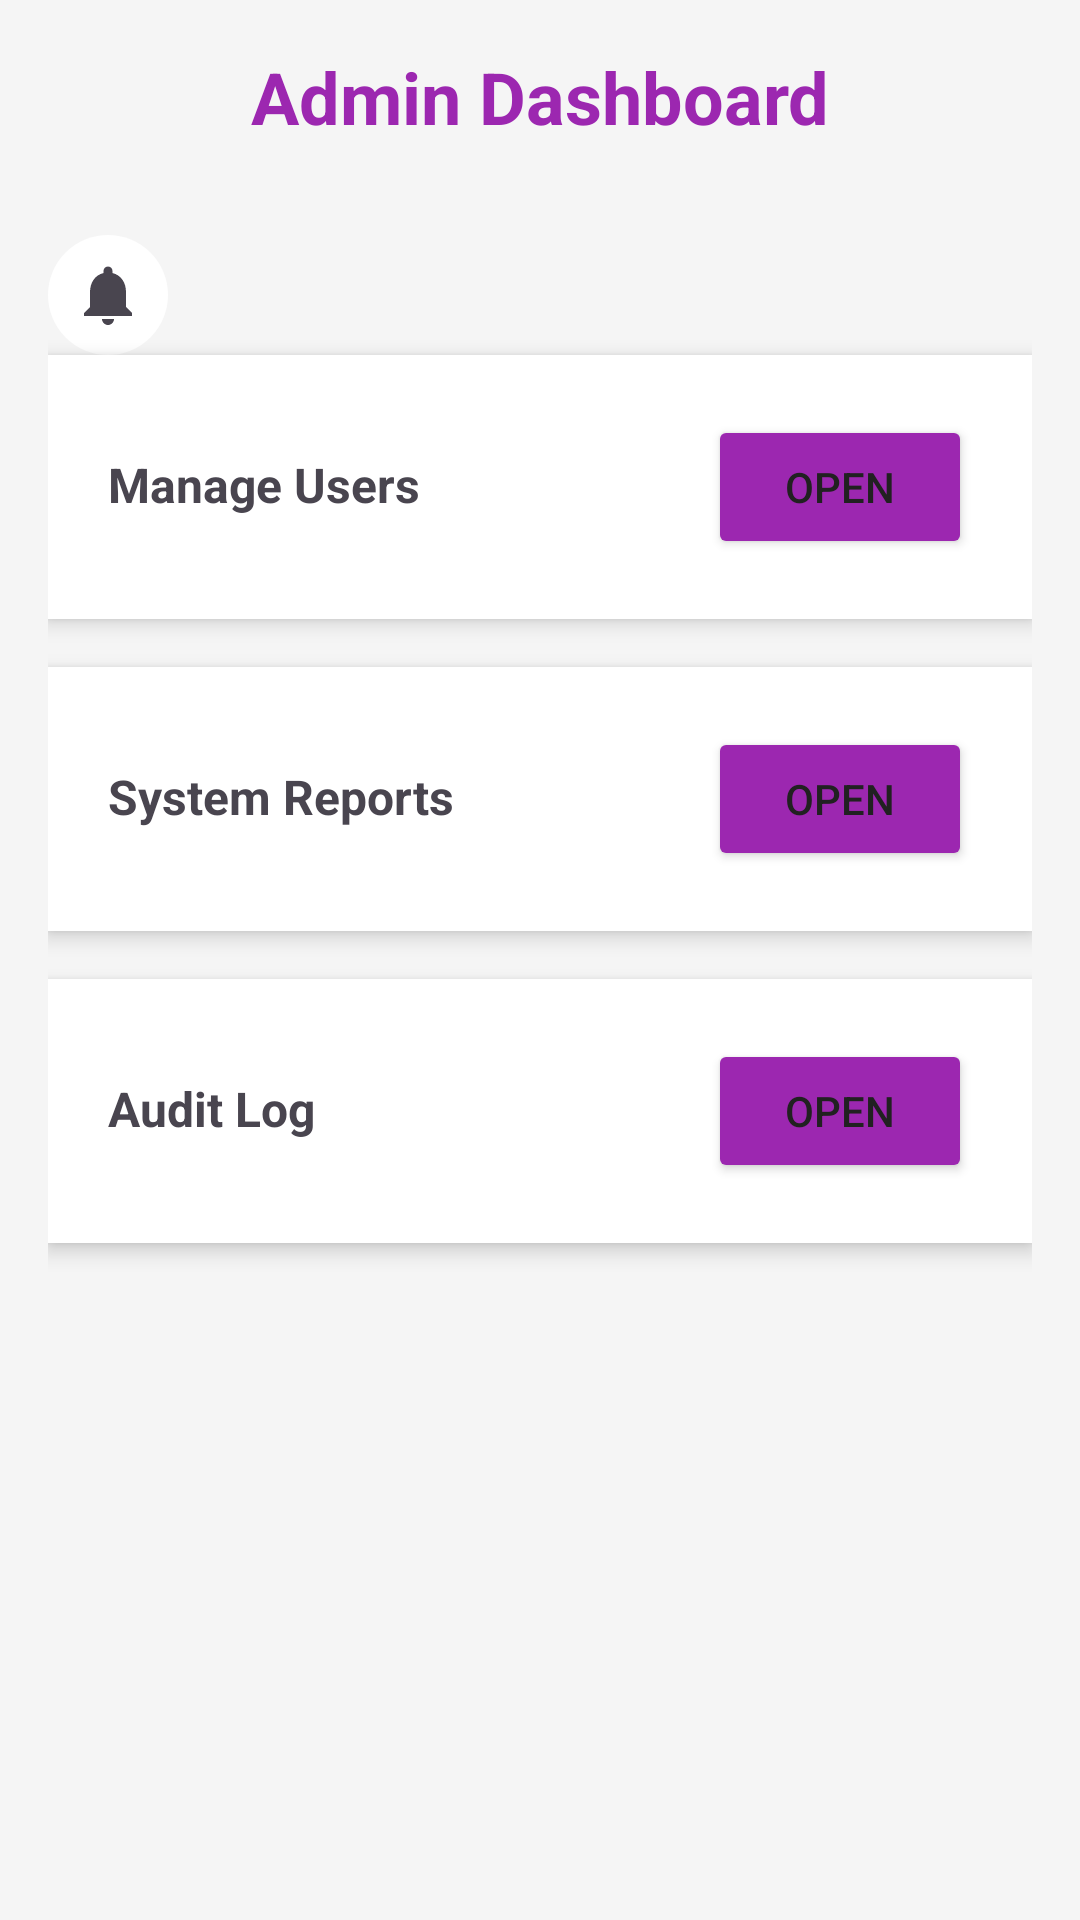

Android layout source for this screen:
<!-- AndroidManifest.xml: application theme Theme.Light -->
<!-- res/layout/activity_admin_dashboard.xml -->
<?xml version="1.0" encoding="utf-8"?>
<LinearLayout xmlns:android="http://schemas.android.com/apk/res/android"
    android:layout_width="match_parent"
    android:layout_height="match_parent"
    android:orientation="vertical"
    android:padding="16dp"
    android:background="@color/light_gray">

    <TextView
        android:layout_width="match_parent"
        android:layout_height="wrap_content"
        android:text="@string/admin_dashboard"
        android:textSize="24sp"
        android:textStyle="bold"
        android:textColor="@color/admin_color"
        android:gravity="center"
        android:layout_marginBottom="30dp"/>
    <ImageView
        android:id="@+id/ivNotificationBell"
        android:layout_width="wrap_content"
        android:layout_height="wrap_content"
        android:src="@drawable/ic_notification"
        android:layout_marginEnd="16dp"
        android:padding="8dp"
        android:background="@drawable/circle_bg"
        android:contentDescription="Notifications"/>

    
    <LinearLayout
        android:layout_width="match_parent"
        android:layout_height="wrap_content"
        android:orientation="horizontal"
        android:padding="20dp"
        android:background="@color/white"
        android:layout_marginBottom="16dp"
        android:elevation="4dp">

        <TextView
            android:layout_width="0dp"
            android:layout_height="wrap_content"
            android:layout_weight="1"
            android:text="@string/manage_users"
            android:textSize="16sp"
            android:textStyle="bold"/>

        <Button
            android:id="@+id/btnManageUsers"
            android:layout_width="wrap_content"
            android:layout_height="wrap_content"
            android:text="@string/open"
            android:backgroundTint="@color/admin_color"/>

    </LinearLayout>

    
    <LinearLayout
        android:layout_width="match_parent"
        android:layout_height="wrap_content"
        android:orientation="horizontal"
        android:padding="20dp"
        android:background="@color/white"
        android:layout_marginBottom="16dp"
        android:elevation="4dp">

        <TextView
            android:layout_width="0dp"
            android:layout_height="wrap_content"
            android:layout_weight="1"
            android:text="@string/system_reports"
            android:textSize="16sp"
            android:textStyle="bold"/>

        <Button
            android:id="@+id/btnSystemReports"
            android:layout_width="wrap_content"
            android:layout_height="wrap_content"
            android:text="@string/open"
            android:backgroundTint="@color/admin_color"/>

    </LinearLayout>

    
    <LinearLayout
        android:layout_width="match_parent"
        android:layout_height="wrap_content"
        android:orientation="horizontal"
        android:padding="20dp"
        android:background="@color/white"
        android:elevation="4dp">

        <TextView
            android:layout_width="0dp"
            android:layout_height="wrap_content"
            android:layout_weight="1"
            android:text="Audit Log"
            android:textSize="16sp"
            android:textStyle="bold"/>

        <Button
            android:id="@+id/btnAuditLog"
            android:layout_width="wrap_content"
            android:layout_height="wrap_content"
            android:text="@string/open"
            android:backgroundTint="@color/admin_color"/>

    </LinearLayout>

</LinearLayout>
<!-- resources referenced by this layout -->
<resources>
  <color name="admin_color">#9C27B0</color>
  <color name="light_gray">#F5F5F5</color>
  <color name="white">#FFFFFF</color>
  <!-- drawable circle_bg (drawable) -->
  <?xml version="1.0" encoding="utf-8"?>
  <shape xmlns:android="http://schemas.android.com/apk/res/android"
      android:shape="oval">
      <solid android:color="#FFFFFF"/>
      <size
          android:width="40dp"
          android:height="40dp"/>
  </shape>
  <!-- drawable ic_notification (drawable) -->
  <?xml version="1.0" encoding="utf-8"?>
  <vector xmlns:android="http://schemas.android.com/apk/res/android"
      android:width="24dp"
      android:height="24dp"
      android:viewportWidth="24"
      android:viewportHeight="24"
      android:tint="?attr/colorControlNormal">
      <path
          android:fillColor="@android:color/white"
          android:pathData="M12,22c1.1,0 2,-0.9 2,-2h-4c0,1.1 0.9,2 2,2zM18,16v-5c0,-3.07 -1.64,-5.64 -4.5,-6.32L13.5,4c0,-0.83 -0.67,-1.5 -1.5,-1.5s-1.5,0.67 -1.5,1.5v0.68C7.63,5.36 6,7.92 6,11v5l-2,2v1h16v-1l-2,-2z"/>
  </vector>
  <string name="admin_dashboard">Admin Dashboard</string>
  <string name="manage_users">Manage Users</string>
  <string name="open">Open</string>
  <string name="system_reports">System Reports</string>
  <style name="Theme.Light" parent="Base.Theme.MortuaryManagementSystem">
          <item name="colorPrimary">@color/primary</item>
          <item name="colorPrimaryDark">@color/primary_dark</item>
          <item name="android:windowBackground">@color/white</item>
          <item name="android:textColorPrimary">@color/text_dark</item>
          <item name="android:statusBarColor">@color/primary_dark</item>
          <item name="android:navigationBarColor">@color/white</item>
      </style>
  <style name="Base.Theme.MortuaryManagementSystem" parent="Theme.Material3.DayNight">
          
      </style>
  <color name="primary">#2E7D32</color>
  <color name="primary_dark">#1B5E20</color>
  <color name="text_dark">#212121</color>
</resources>
